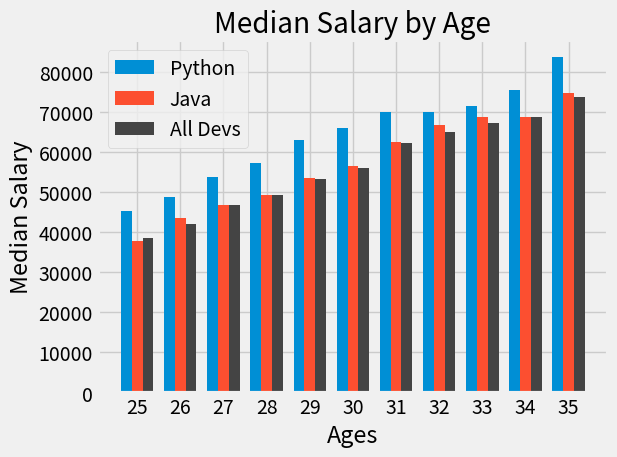

Write Python code to recreate this figure.
from matplotlib import pyplot as plt
import numpy as np
plt.style.use('fivethirtyeight')

ages_x = [25, 26, 27, 28, 29, 30, 31, 32, 33, 34, 35]

x_indexes = np.arange(len(ages_x))
width=0.25

py_dev_y = [45372, 48876, 53850, 57287, 63016,
            65998, 70003, 70000, 71496, 75370, 83640]

dev_y = [38496, 42000, 46752, 49320, 53200,
         56000, 62316, 64928, 67317, 68748, 73752]

js_dev_y = [37810, 43515, 46823, 49293, 53437,
            56373, 62375, 66674, 68745, 68746, 74583]

plt.bar(x_indexes - width, py_dev_y, width=width, label='Python') 
plt.bar(x_indexes, js_dev_y, width=width, label='Java')
plt.bar(x_indexes + width, dev_y, width=width, color='#444444', label='All Devs')

plt.title('Median Salary by Age')
plt.xlabel('Ages')
plt.ylabel('Median Salary')
plt.legend()

plt.xticks(ticks=x_indexes, labels=ages_x)

plt.tight_layout()
plt.show()